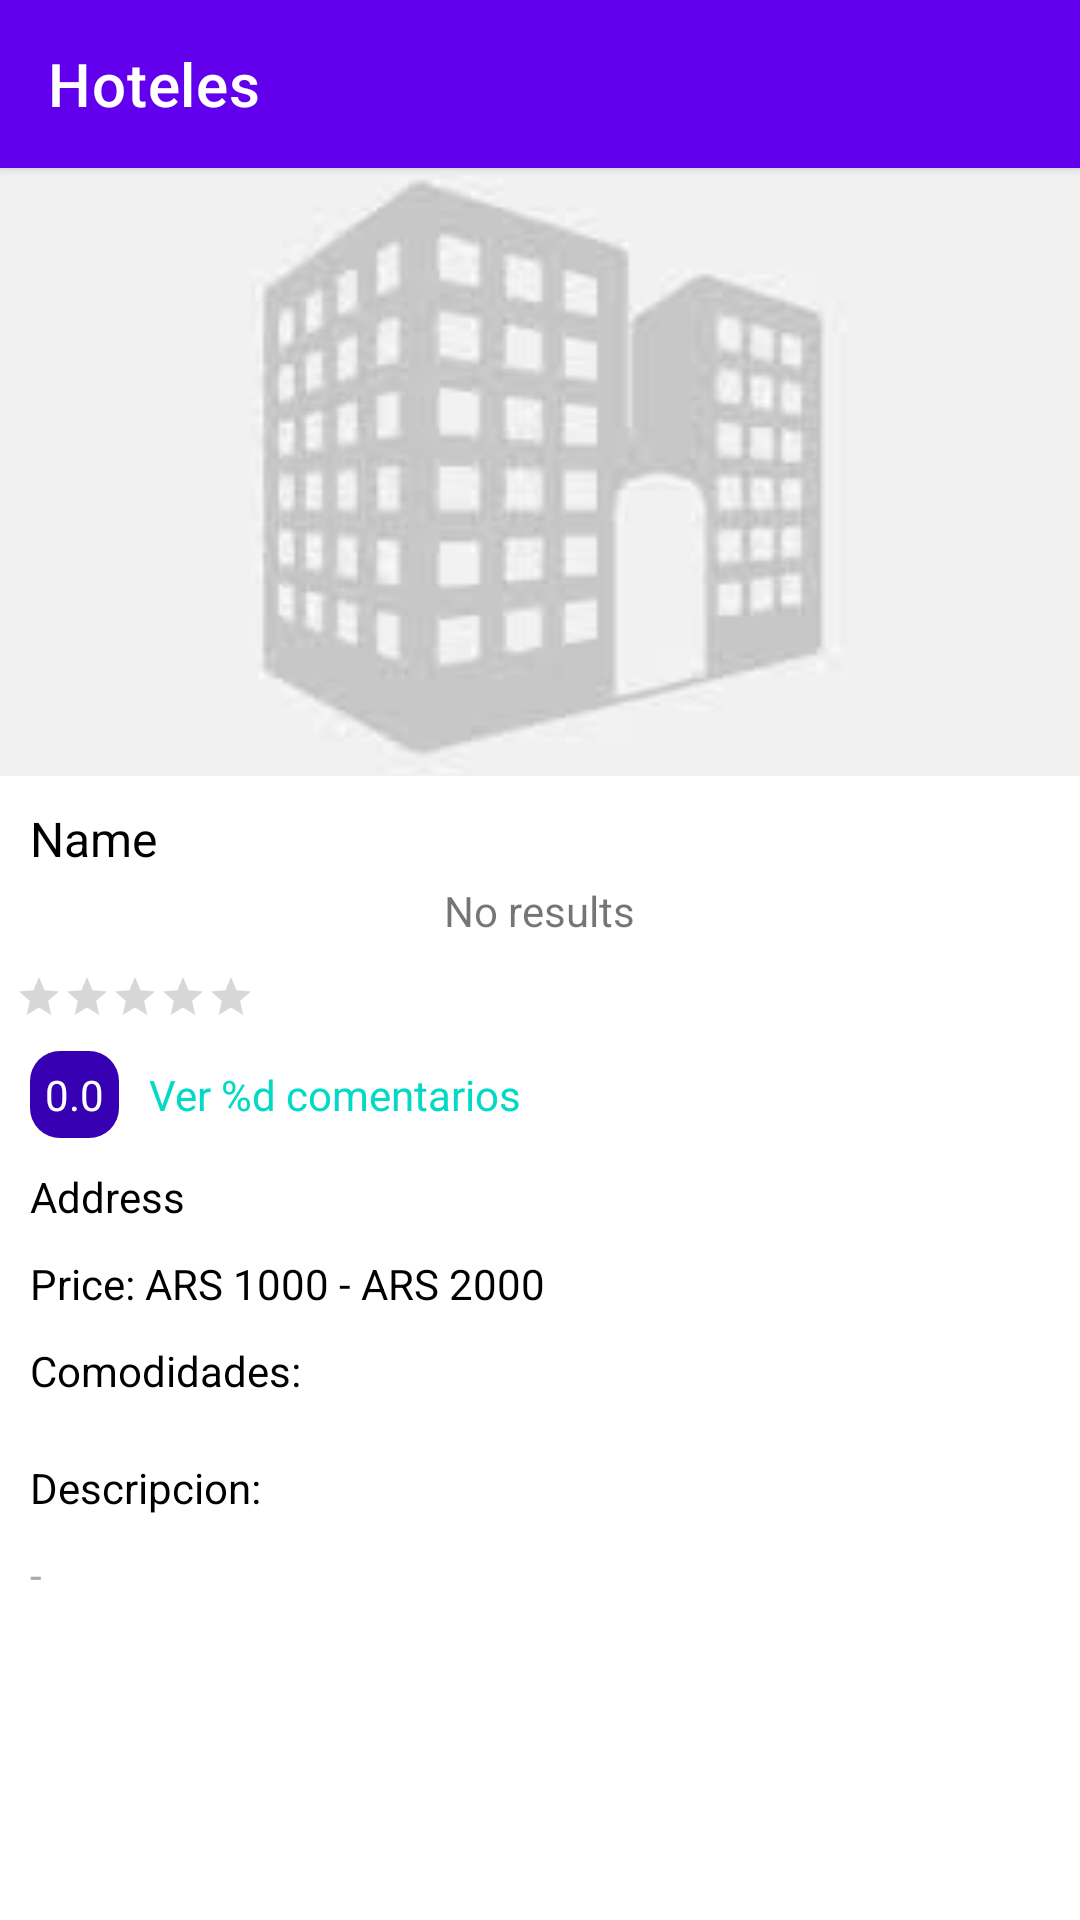

Here is an Android app screen rendered from its layout file. Give the layout XML and the strings, colors and styles it references.
<!-- AndroidManifest.xml: application theme AppTheme -->
<!-- res/layout/activity_hotel_detail.xml -->
<?xml version="1.0" encoding="utf-8"?>
<LinearLayout xmlns:android="http://schemas.android.com/apk/res/android"
              android:layout_width="match_parent"
              android:layout_height="match_parent"
              android:orientation="vertical">
    <include layout="@layout/toolbar_container"/>
    <androidx.core.widget.NestedScrollView
            xmlns:android="http://schemas.android.com/apk/res/android"
            android:layout_width="match_parent"
            android:layout_height="wrap_content">
        <androidx.constraintlayout.widget.ConstraintLayout
                xmlns:android="http://schemas.android.com/apk/res/android"
                xmlns:app="http://schemas.android.com/apk/res-auto"
                android:orientation="vertical"
                android:layout_width="match_parent"
                android:layout_height="wrap_content">

            <ImageView
                    android:id="@+id/ivHotel"
                    android:layout_width="0dp"
                    android:layout_height="0dp"
                    app:layout_constraintLeft_toLeftOf="parent"
                    app:layout_constraintRight_toRightOf="parent"
                    app:layout_constraintTop_toTopOf="parent"
                    android:scaleType="centerCrop"
                    app:layout_constraintDimensionRatio="16:9"
                    android:src="@drawable/ph_hotel"/>
            <include layout="@layout/view_container_loading"
                     android:layout_width="match_parent"
                     android:layout_height="wrap_content"
                     android:layout_marginTop="@dimen/margin_normal"
                     app:layout_constraintTop_toBottomOf="@+id/ivHotel"/>
            <LinearLayout
                    android:id="@+id/llContainerInfoDetail"
                    app:layout_constraintLeft_toLeftOf="parent"
                    app:layout_constraintRight_toRightOf="parent"
                    android:layout_width="0dp"
                    app:layout_constraintTop_toBottomOf="@+id/ivHotel"
                    android:layout_height="wrap_content"
                    android:orientation="vertical">
                <TextView
                        android:id="@+id/tvName"
                        android:layout_width="wrap_content"
                        android:layout_height="wrap_content"
                        android:gravity="left"
                        android:text="Name"
                        android:textSize="16sp"
                        style="@style/HotelDetailInfo"/>
                <TextView
                        android:id="@+id/tvLocality"
                        android:layout_width="wrap_content"
                        android:layout_height="wrap_content"
                        style="@style/HotelDetailInfo"
                        android:textColor="@android:color/darker_gray"/>
                <RatingBar
                        android:id="@+id/rbHotelStars"
                        android:layout_width="wrap_content"
                        android:layout_height="wrap_content"
                        style="@style/Widget.AppCompat.RatingBar.Small"
                        android:layout_marginLeft="@dimen/margin_extra_small"
                        android:layout_marginTop="@dimen/margin_extra_small"/>
                <LinearLayout
                        android:id="@+id/llReviews"
                        android:layout_width="match_parent"
                              android:layout_height="wrap_content"
                              style="@style/HotelDetailInfo"
                              android:orientation="horizontal">
                    <TextView
                            android:id="@+id/tvRating"
                            android:layout_width="wrap_content"
                            android:layout_height="wrap_content"
                            android:textColor="@android:color/white"
                            android:padding="@dimen/margin_extra_small"
                            android:background="@drawable/bg_primary_rectangle_with_radius"
                            android:text="0.0"/>
                    <TextView
                            android:id="@+id/tvCommentsCounter"
                            android:layout_width="wrap_content"
                            android:layout_height="wrap_content"
                            android:textColor="@color/colorAccent"
                            android:layout_marginStart="@dimen/margin_small"
                            android:text="@string/hotel_detail_see_comments"/>
                </LinearLayout>

                <TextView
                        android:id="@+id/tvAddress"
                        android:layout_width="wrap_content"
                        android:layout_height="wrap_content"
                        android:text="Address"
                        style="@style/HotelDetailInfo"/>

                <TextView
                        android:id="@+id/tvPrice"
                        android:layout_width="wrap_content"
                        android:layout_height="wrap_content"
                        style="@style/HotelDetailInfo"
                        android:text="Price: ARS 1000 - ARS 2000"/>
                <TextView
                        android:id="@+id/tvTitleAmenities"
                        app:layout_constraintLeft_toRightOf="@+id/ivHotel"
                        android:layout_width="wrap_content"
                        android:layout_height="wrap_content"
                        style="@style/HotelDetailInfo"
                        android:text="Comodidades:"/>
                <androidx.recyclerview.widget.RecyclerView
                        android:id="@+id/rvAmenities"
                        android:layout_marginRight="@dimen/margin_small"
                        android:layout_width="match_parent"
                        android:layout_height="wrap_content"
                        style="@style/HotelDetailInfo"/>
                <TextView
                        android:id="@+id/tvTitleDescription"
                        android:text="Descripcion:"
                        android:layout_width="wrap_content"
                        android:layout_height="wrap_content"
                        style="@style/HotelDetailInfo"/>
                <TextView
                        android:id="@+id/tvDescription"
                        android:text="-"
                        android:layout_width="wrap_content"
                        android:layout_height="wrap_content"
                        style="@style/HotelDetailInfo"
                        android:textColor="@android:color/darker_gray"/>

            </LinearLayout>
        </androidx.constraintlayout.widget.ConstraintLayout>
    </androidx.core.widget.NestedScrollView>
</LinearLayout>
<!-- res/layout/toolbar_container.xml (included above) -->
<?xml version="1.0" encoding="utf-8"?>
<androidx.appcompat.widget.Toolbar
        xmlns:android="http://schemas.android.com/apk/res/android" xmlns:app="http://schemas.android.com/apk/res-auto"
        android:id="@+id/toolbar"
        android:layout_width="match_parent"
        android:layout_height="wrap_content"
        app:title="Hoteles"
        android:elevation="@dimen/cardview_default_elevation"
        app:titleTextColor="@android:color/white"
        android:background="@color/colorPrimary"/>
<!-- res/layout/view_container_loading.xml (included above) -->
<?xml version="1.0" encoding="utf-8"?>
<FrameLayout
        xmlns:android="http://schemas.android.com/apk/res/android" xmlns:tools="http://schemas.android.com/tools"
        android:id="@+id/flContainerMainLoading"
        android:layout_width="match_parent"
        android:layout_height="match_parent" tools:showIn="@layout/activity_main">
    <ProgressBar
            android:id="@+id/pbLoading"
            android:layout_width="@dimen/pb_normal_size"
            android:layout_height="@dimen/pb_normal_size"
            android:layout_gravity="center"/>
    <TextView
            android:id="@+id/tvPhError"
            android:layout_width="wrap_content"
            android:layout_height="wrap_content"
            android:layout_gravity="center"
            android:text="@string/alert_no_results"/>
</FrameLayout>
<!-- res/layout/activity_main.xml (included above) -->
<?xml version="1.0" encoding="utf-8"?>
<androidx.constraintlayout.widget.ConstraintLayout
        xmlns:android="http://schemas.android.com/apk/res/android"
        xmlns:tools="http://schemas.android.com/tools"
        xmlns:app="http://schemas.android.com/apk/res-auto"
        android:layout_width="match_parent"
        android:layout_height="match_parent"
        tools:context=".ui.main.MainActivity">

    <include layout="@layout/toolbar_container"/>

    <EditText
            android:id="@+id/searchView"
            android:drawableLeft="@drawable/ic_search_black"
            app:layout_constraintTop_toBottomOf="@+id/toolbar"
            android:layout_width="match_parent"
            android:layout_height="wrap_content"
            android:padding="@dimen/margin_normal"
            android:background="@android:color/white"
            android:elevation="@dimen/cardview_default_elevation"/>

    <androidx.recyclerview.widget.RecyclerView
            android:id="@+id/rvHotels"
            android:layout_width="0dp"
            android:layout_height="0dp"
            app:layoutManager="androidx.recyclerview.widget.LinearLayoutManager"
            android:orientation="vertical"
            app:layout_constraintLeft_toLeftOf="parent"
            app:layout_constraintRight_toRightOf="parent"
            app:layout_constraintTop_toBottomOf="@+id/searchView"
            app:layout_constraintBottom_toBottomOf="parent"/>
    <include
            android:layout_height="0dp"
            android:layout_width="0dp"
            app:layout_constraintLeft_toLeftOf="parent"
            app:layout_constraintRight_toRightOf="parent"
            app:layout_constraintTop_toBottomOf="@+id/toolbar"
            app:layout_constraintBottom_toBottomOf="parent"
            layout="@layout/view_container_loading"/>
</androidx.constraintlayout.widget.ConstraintLayout>
<!-- resources referenced by this layout -->
<resources>
  <dimen name="margin_extra_small">5dp</dimen>
  <dimen name="margin_normal">15dp</dimen>
  <dimen name="margin_small">10dp</dimen>
  <dimen name="pb_normal_size">60dp</dimen>
  <!-- drawable bg_primary_rectangle_with_radius (drawable) -->
  <?xml version="1.0" encoding="utf-8"?>
  <shape xmlns:android="http://schemas.android.com/apk/res/android"
         android:shape="rectangle">
      <corners android:radius="@dimen/corner_radius" />
      <solid android:color="@color/colorPrimaryDark" />
  
  </shape>
  <!-- drawable ph_hotel: jpeg bitmap (drawable, 2719 bytes) -->
  <string name="alert_no_results">No results</string>
  <string name="hotel_detail_see_comments">Ver %d comentarios</string>
  <style name="HotelDetailInfo">
          <item name="android:layout_marginTop">@dimen/margin_small</item>
          <item name="android:layout_marginLeft">@dimen/margin_small</item>
          <item name="android:layout_marginRight">@dimen/margin_small</item>
          <item name="android:textColor">@android:color/black</item>
      </style>
  <style name="AppTheme" parent="Theme.MaterialComponents.Light.NoActionBar">
          
          <item name="colorPrimary">@color/colorPrimary</item>
          <item name="colorPrimaryDark">@color/colorPrimaryDark</item>
          <item name="colorAccent">@color/colorAccent</item>
      </style>
  <dimen name="corner_radius">10dp</dimen>
  <!-- not gathered from this repository: default colours our renderer supplied (Android Studio template values) -->
  <color name="colorPrimary">#FF6200EE</color>
  <color name="colorPrimaryDark">#FF3700B3</color>
  <color name="colorAccent">#FF03DAC5</color>
</resources>
